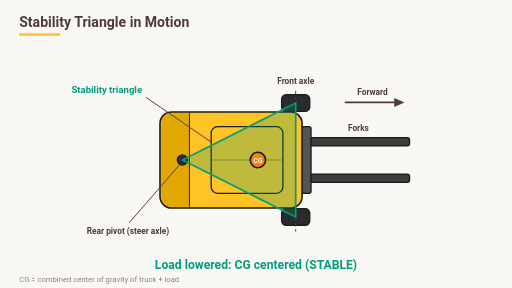
t = 0.00 s
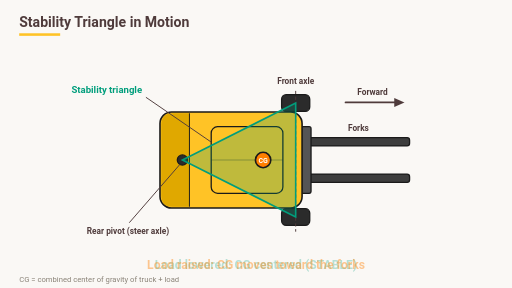
t = 1.33 s
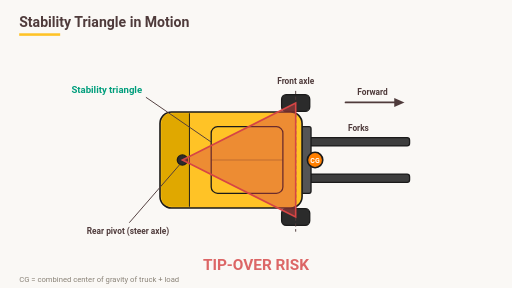
t = 2.67 s
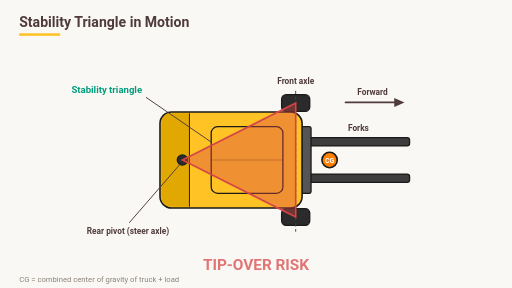
t = 4.00 s
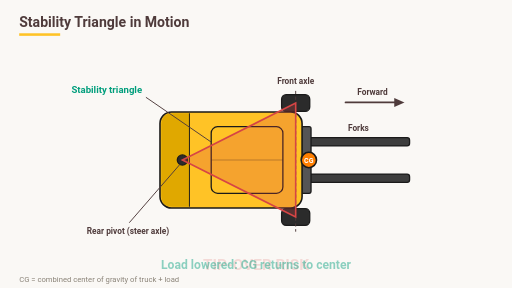
t = 5.33 s
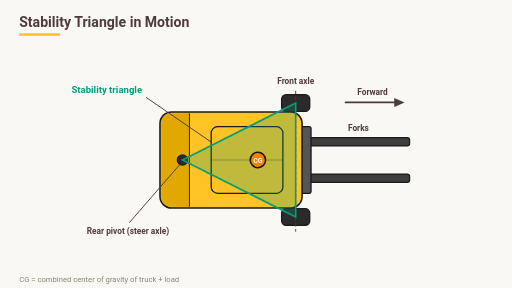
t = 6.67 s

The animated SVG that drew these frames (rendered in a browser with its animation timeline set to each time). Animation: 8 SMIL elements (animate=7,animateTransform=1); one cycle of 8.00 s, repeats indefinitely.

<svg xmlns="http://www.w3.org/2000/svg" viewBox="0 0 800 450" font-family="Roboto, Arial, sans-serif">
  <!-- background -->
  <rect width="800" height="450" fill="#faf8f5"/>

  <text x="30" y="42" font-size="22" font-weight="700" fill="#4f3b3b">Stability Triangle in Motion</text>
  <rect x="30" y="52" width="64" height="4" fill="#FFC326"/>

  <!-- ===== top-down forklift, forks pointing right ===== -->
  <!-- forks -->
  <rect x="480" y="215" width="160" height="13" rx="4" fill="#3d3d3d" stroke="#1a1a1a" stroke-width="2"/>
  <rect x="480" y="272" width="160" height="13" rx="4" fill="#3d3d3d" stroke="#1a1a1a" stroke-width="2"/>
  <!-- carriage bar -->
  <rect x="470" y="198" width="16" height="104" rx="3" fill="#555" stroke="#1a1a1a" stroke-width="2"/>
  <!-- chassis -->
  <rect x="250" y="175" width="222" height="150" rx="18" fill="#FFC326" stroke="#1a1a1a" stroke-width="2.5"/>
  <!-- counterweight shading (rear) -->
  <path d="M296,177 L270,177 Q252,177 252,195 L252,305 Q252,323 270,323 L296,323 Z" fill="#e0a800"/>
  <line x1="296" y1="177" x2="296" y2="323" stroke="#1a1a1a" stroke-width="1.5"/>
  <!-- overhead guard outline -->
  <rect x="330" y="198" width="112" height="104" rx="10" fill="none" stroke="#1a1a1a" stroke-width="2"/>
  <line x1="330" y1="250" x2="442" y2="250" stroke="#1a1a1a" stroke-width="1.5" opacity="0.35"/>

  <!-- front wheels -->
  <rect x="440" y="148" width="44" height="26" rx="7" fill="#2b2b2b" stroke="#1a1a1a" stroke-width="2"/>
  <rect x="440" y="326" width="44" height="26" rx="7" fill="#2b2b2b" stroke="#1a1a1a" stroke-width="2"/>
  <!-- rear steer axle pivot -->
  <circle cx="285" cy="250" r="8" fill="#2b2b2b" stroke="#1a1a1a" stroke-width="2"/>

  <!-- front axle line (dashed) -->
  <line x1="462" y1="142" x2="462" y2="362" stroke="#4f3b3b" stroke-width="1.5" stroke-dasharray="5 4"/>
  <text x="462" y="132" font-size="13" font-weight="600" fill="#4f3b3b" text-anchor="middle">Front axle</text>

  <!-- ===== stability triangle ===== -->
  <polygon points="462,161 462,339 285,250" fill="#019E7C" fill-opacity="0.25" stroke="#019E7C" stroke-width="2.5">
    <animate attributeName="fill" dur="8s" repeatCount="indefinite"
      values="#019E7C;#019E7C;#d64545;#d64545;#019E7C;#019E7C"
      keyTimes="0;0.25;0.29;0.70;0.74;1"/>
    <animate attributeName="stroke" dur="8s" repeatCount="indefinite"
      values="#019E7C;#019E7C;#d64545;#d64545;#019E7C;#019E7C"
      keyTimes="0;0.25;0.29;0.70;0.74;1"/>
    <animate attributeName="fill-opacity" dur="8s" repeatCount="indefinite"
      values="0.25;0.25;0.45;0.22;0.45;0.22;0.45;0.25;0.25"
      keyTimes="0;0.29;0.33;0.37;0.41;0.45;0.49;0.53;1"/>
  </polygon>

  <!-- ===== CG dot (animated) ===== -->
  <g>
    <circle cx="403" cy="250" r="12" fill="#FF7F00" stroke="#1a1a1a" stroke-width="2.5"/>
    <text x="403" y="254.5" font-size="11" font-weight="700" fill="#ffffff" text-anchor="middle">CG</text>
    <animateTransform attributeName="transform" type="translate" dur="8s" repeatCount="indefinite"
      values="0 0;0 0;112 0;112 0;0 0;0 0"
      keyTimes="0;0.15;0.38;0.60;0.83;1"/>
  </g>

  <!-- ===== static annotations ===== -->
  <line x1="330" y1="222" x2="228" y2="152" stroke="#4f3b3b" stroke-width="1.5"/>
  <text x="222" y="146" font-size="15" font-weight="600" fill="#019E7C" text-anchor="end">Stability triangle</text>

  <line x1="281" y1="257" x2="202" y2="348" stroke="#4f3b3b" stroke-width="1.5"/>
  <text x="200" y="366" font-size="13" font-weight="600" fill="#4f3b3b" text-anchor="middle">Rear pivot (steer axle)</text>

  <text x="560" y="205" font-size="13" font-weight="600" fill="#4f3b3b" text-anchor="middle">Forks</text>

  <!-- forward direction arrow -->
  <line x1="540" y1="160" x2="618" y2="160" stroke="#4f3b3b" stroke-width="3" stroke-linecap="round"/>
  <polygon points="632,160 616,153 616,167" fill="#4f3b3b"/>
  <text x="582" y="148" font-size="13" font-weight="600" fill="#4f3b3b" text-anchor="middle">Forward</text>

  <text x="30" y="440" font-size="12" fill="#8a8378">CG = combined center of gravity of truck + load</text>

  <!-- ===== status labels (animated) ===== -->
  <text x="400" y="420" font-size="19" font-weight="700" fill="#019E7C" text-anchor="middle" opacity="1">
    Load lowered: CG centered (STABLE)
    <animate attributeName="opacity" dur="8s" repeatCount="indefinite"
      values="1;1;0;0;1;1" keyTimes="0;0.13;0.18;0.84;0.90;1"/>
  </text>
  <text x="400" y="420" font-size="19" font-weight="700" fill="#FF7F00" text-anchor="middle" opacity="0">
    Load raised: CG moves toward the forks
    <animate attributeName="opacity" dur="8s" repeatCount="indefinite"
      values="0;0;1;1;0;0" keyTimes="0;0.15;0.19;0.24;0.28;1"/>
  </text>
  <text x="400" y="422" font-size="24" font-weight="700" fill="#d64545" text-anchor="middle" opacity="0">
    TIP-OVER RISK
    <animate attributeName="opacity" dur="8s" repeatCount="indefinite"
      values="0;0;1;0.3;1;0.3;1;1;0;0"
      keyTimes="0;0.28;0.32;0.37;0.42;0.47;0.52;0.60;0.68;1"/>
  </text>
  <text x="400" y="420" font-size="19" font-weight="700" fill="#019E7C" text-anchor="middle" opacity="0">
    Load lowered: CG returns to center
    <animate attributeName="opacity" dur="8s" repeatCount="indefinite"
      values="0;0;1;1;0;0" keyTimes="0;0.64;0.70;0.78;0.83;1"/>
  </text>
</svg>
